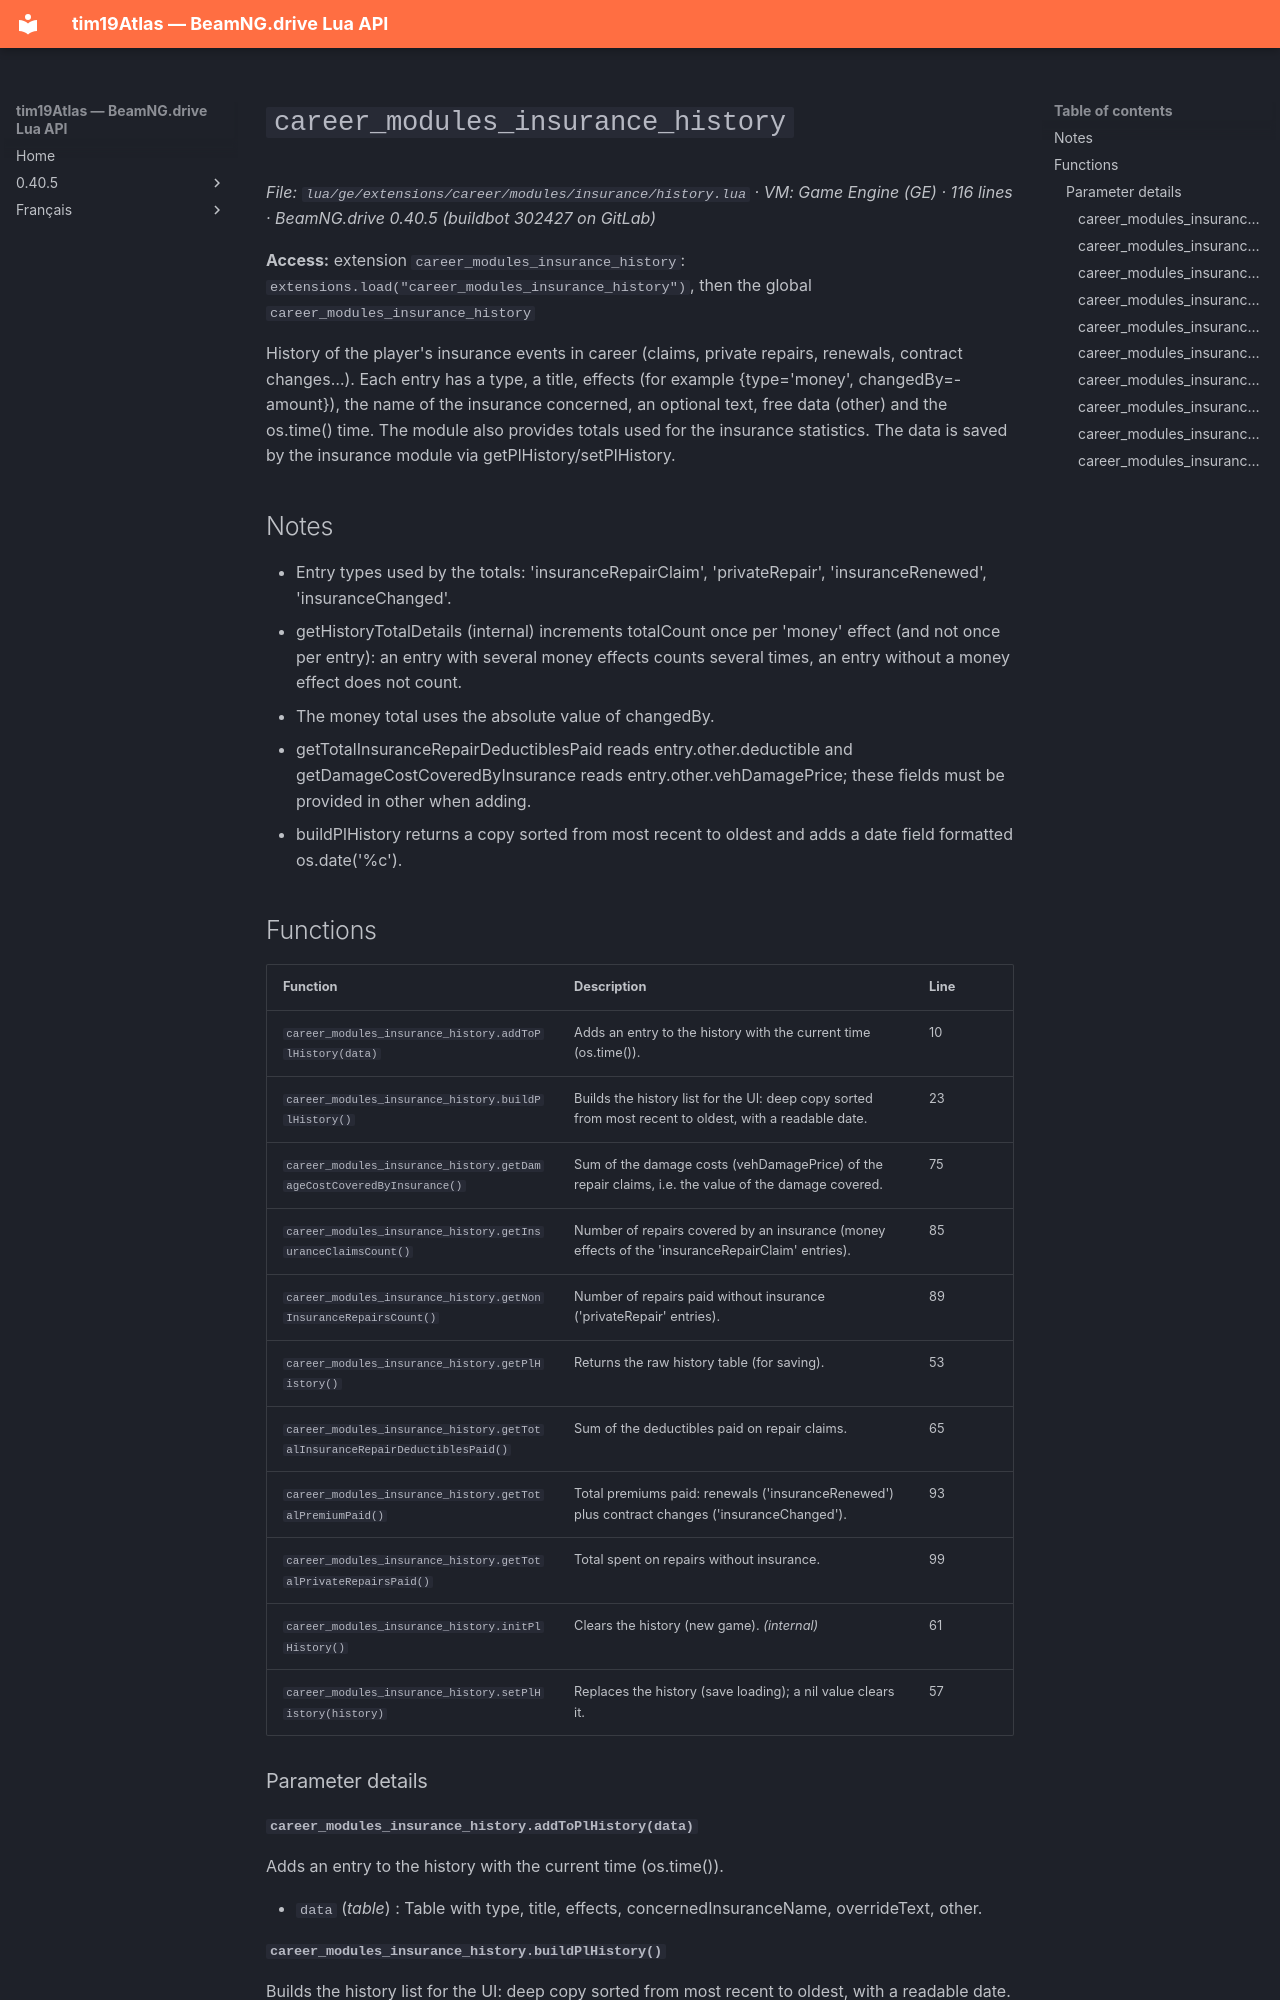

repository: Tim0219800/beamng-lua-atlas · page: 0.40.5/ge/extensions/career/modules/insurance/history.html · generator: mkdocs

# `career_modules_insurance_history`

*File: `lua/ge/extensions/career/modules/insurance/history.lua` · VM: Game Engine (GE) · 116 lines · BeamNG.drive 0.40.5 (buildbot 302427 on GitLab)*

**Access:** extension `career_modules_insurance_history`: `extensions.load("career_modules_insurance_history")`, then the global `career_modules_insurance_history`

History of the player's insurance events in career (claims, private repairs, renewals, contract changes…). Each entry has a type, a title, effects (for example {type='money', changedBy=-amount}), the name of the insurance concerned, an optional text, free data (other) and the os.time() time. The module also provides totals used for the insurance statistics. The data is saved by the insurance module via getPlHistory/setPlHistory.

## Notes

- Entry types used by the totals: 'insuranceRepairClaim', 'privateRepair', 'insuranceRenewed', 'insuranceChanged'.
- getHistoryTotalDetails (internal) increments totalCount once per 'money' effect (and not once per entry): an entry with several money effects counts several times, an entry without a money effect does not count.
- The money total uses the absolute value of changedBy.
- getTotalInsuranceRepairDeductiblesPaid reads entry.other.deductible and getDamageCostCoveredByInsurance reads entry.other.vehDamagePrice; these fields must be provided in other when adding.
- buildPlHistory returns a copy sorted from most recent to oldest and adds a date field formatted os.date('%c').

## Functions

| Function | Description | Line |
|---|---|---|
| `career_modules_insurance_history.addToPlHistory(data)` | Adds an entry to the history with the current time (os.time()). | 10 |
| `career_modules_insurance_history.buildPlHistory()` | Builds the history list for the UI: deep copy sorted from most recent to oldest, with a readable date. | 23 |
| `career_modules_insurance_history.getDamageCostCoveredByInsurance()` | Sum of the damage costs (vehDamagePrice) of the repair claims, i.e. the value of the damage covered. | 75 |
| `career_modules_insurance_history.getInsuranceClaimsCount()` | Number of repairs covered by an insurance (money effects of the 'insuranceRepairClaim' entries). | 85 |
| `career_modules_insurance_history.getNonInsuranceRepairsCount()` | Number of repairs paid without insurance ('privateRepair' entries). | 89 |
| `career_modules_insurance_history.getPlHistory()` | Returns the raw history table (for saving). | 53 |
| `career_modules_insurance_history.getTotalInsuranceRepairDeductiblesPaid()` | Sum of the deductibles paid on repair claims. | 65 |
| `career_modules_insurance_history.getTotalPremiumPaid()` | Total premiums paid: renewals ('insuranceRenewed') plus contract changes ('insuranceChanged'). | 93 |
| `career_modules_insurance_history.getTotalPrivateRepairsPaid()` | Total spent on repairs without insurance. | 99 |
| `career_modules_insurance_history.initPlHistory()` | Clears the history (new game). *(internal)* | 61 |
| `career_modules_insurance_history.setPlHistory(history)` | Replaces the history (save loading); a nil value clears it. | 57 |

### Parameter details
